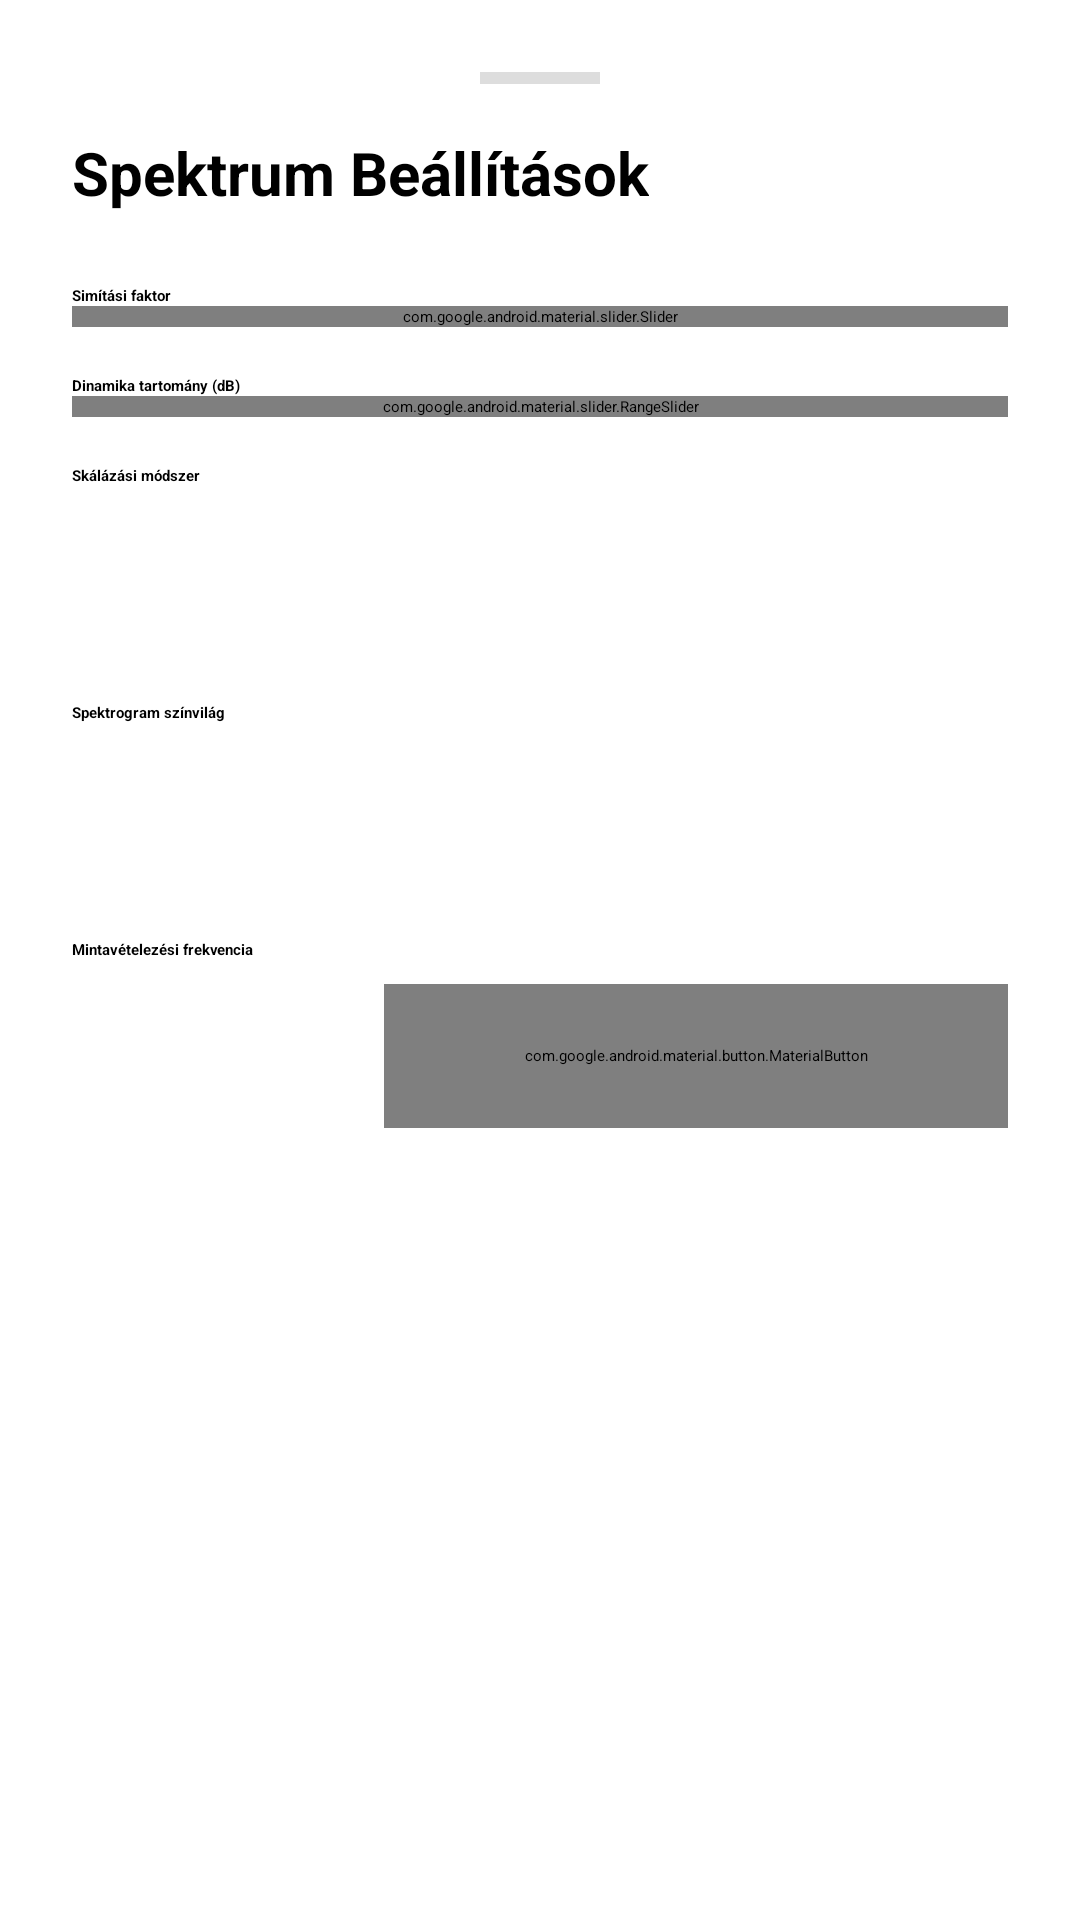

Layout XML and referenced resources for this Android screen:
<!-- AndroidManifest.xml: application theme Theme.SpectrumAnalyzer -->
<!-- res/layout/analyzer_settings.xml -->
<?xml version="1.0" encoding="utf-8"?>
<LinearLayout xmlns:android="http://schemas.android.com/apk/res/android"
    xmlns:app="http://schemas.android.com/apk/res-auto"
    android:layout_width="match_parent"
    android:layout_height="wrap_content"
    android:orientation="vertical"
    android:padding="24dp">

    
    <View
        android:layout_width="40dp"
        android:layout_height="4dp"
        android:layout_gravity="center_horizontal"
        android:layout_marginBottom="16dp"
        android:background="#DDDDDD" />

    <TextView
        android:layout_width="wrap_content"
        android:layout_height="wrap_content"
        android:text="Spektrum Beállítások"
        android:textSize="20sp"
        android:textStyle="bold"
        android:layout_marginBottom="24dp" />

    
    <TextView
        android:layout_width="wrap_content"
        android:layout_height="wrap_content"
        android:text="Simítási faktor"
        android:textStyle="bold" />

    <com.google.android.material.slider.Slider
        android:id="@+id/sliderSmoothing"
        android:layout_width="match_parent"
        android:layout_height="wrap_content"
        android:valueFrom="0.0"
        android:valueTo="0.95"
        android:stepSize="0.05"
        app:labelBehavior="visible" />

    <Space
        android:layout_width="match_parent"
        android:layout_height="16dp" />

    
    <TextView
        android:layout_width="wrap_content"
        android:layout_height="wrap_content"
        android:text="Dinamika tartomány (dB)"
        android:textStyle="bold" />

    <com.google.android.material.slider.RangeSlider
        android:id="@+id/rangeSliderDb"
        android:layout_width="match_parent"
        android:layout_height="wrap_content"
        android:valueFrom="0.0"
        android:valueTo="120.0"
        android:stepSize="5.0"
        app:labelBehavior="visible" />

    <Space
        android:layout_width="match_parent"
        android:layout_height="16dp" />
    <TextView
        android:layout_width="wrap_content"
        android:layout_height="wrap_content"
        android:text="Skálázási módszer"
        android:textStyle="bold"
        android:layout_marginBottom="8dp" />
    <LinearLayout
        android:layout_width="match_parent"
        android:layout_height="wrap_content">
        <Spinner
            android:id="@+id/spectrogramScalingMode"
            android:layout_width="0dp"
            android:layout_height="48dp"
            android:layout_weight="1"
            android:spinnerMode="dropdown" />
    </LinearLayout>

    <Space
        android:layout_width="match_parent"
        android:layout_height="16dp" />

    <TextView
        android:layout_width="wrap_content"
        android:layout_height="wrap_content"
        android:text="Spektrogram színvilág"
        android:textStyle="bold"
        android:layout_marginBottom="8dp" />
    <LinearLayout
        android:layout_width="match_parent"
        android:layout_height="wrap_content">
        <Spinner
            android:id="@+id/spinnerPalette"
            android:layout_width="0dp"
            android:layout_height="48dp"
            android:layout_weight="1"
            android:spinnerMode="dropdown" />
    </LinearLayout>

    <Space
        android:layout_width="match_parent"
        android:layout_height="16dp" />

    
    <TextView
        android:layout_width="wrap_content"
        android:layout_height="wrap_content"
        android:text="Mintavételezési frekvencia"
        android:textStyle="bold"
        android:layout_marginBottom="8dp" />
    <LinearLayout
        android:layout_width="match_parent"
        android:layout_height="wrap_content">
        <Spinner
            android:id="@+id/spinnerSampleRate"
            android:layout_width="0dp"
            android:layout_height="48dp"
            android:layout_weight="1"
            android:spinnerMode="dropdown" />

        <com.google.android.material.button.MaterialButton
            android:id="@+id/btnApplyRate"
            style="@style/Widget.MaterialComponents.Button.TextButton"
            android:layout_width="0dp"
            android:layout_height="48dp"
            android:layout_weight="2"
            android:textSize="12sp"
            android:padding="0dp"
            android:text="Alkalmazás és újraindítás" />
    </LinearLayout>

</LinearLayout>
<!-- resources referenced by this layout -->
<resources>
  <style name="Theme.SpectrumAnalyzer" parent="Base.Theme.SpectrumAnalyzer">
          
          <item name="android:navigationBarColor">@android:color/transparent</item>
          <item name="android:statusBarColor">@android:color/transparent</item>
          <item name="android:windowLightStatusBar">?attr/isLightTheme</item>
      </style>
</resources>
